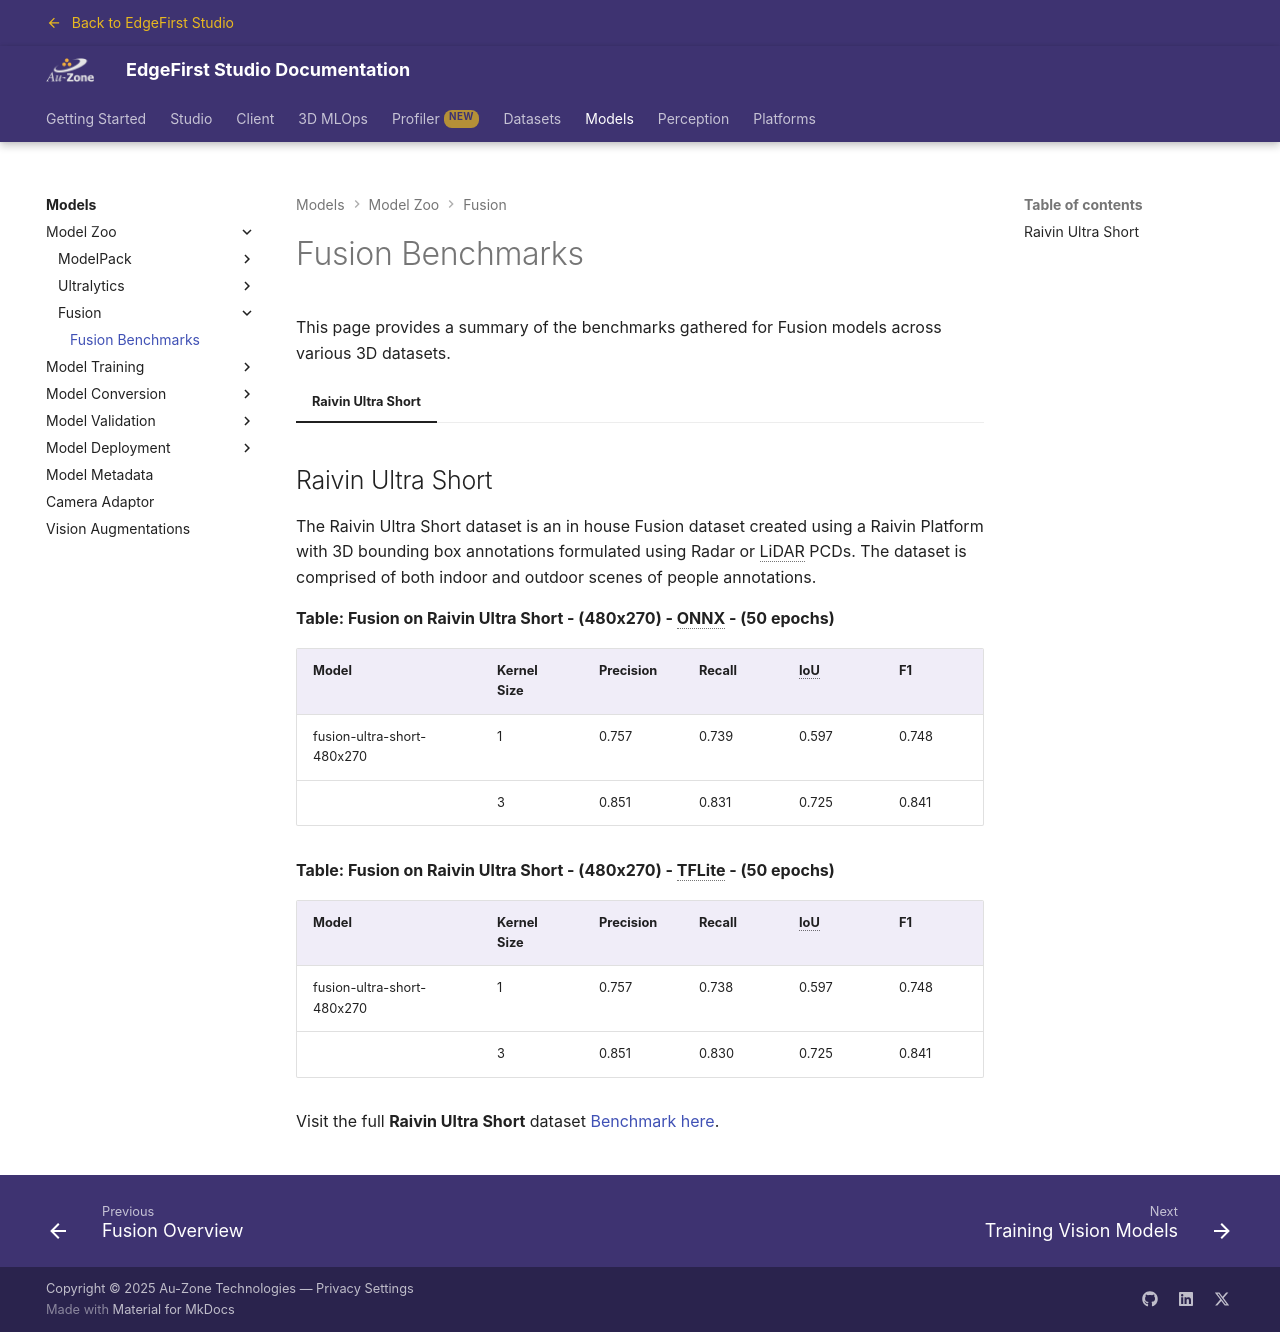

repository: EdgeFirstAI/documentation · page: stage/models/fusion/benchmarks/index.html · generator: mkdocs

# Fusion Benchmarks

This page provides a summary of the benchmarks gathered for Fusion models across various 3D datasets.

=== "Raivin Ultra Short"

    ## Raivin Ultra Short

    The Raivin Ultra Short dataset is an in house Fusion dataset created using a Raivin Platform with 3D bounding box annotations formulated using Radar or LiDAR PCDs.  The dataset is comprised of both indoor and outdoor scenes of people annotations.     

    **Table: Fusion on Raivin Ultra Short - (480x270) - ONNX - (50 epochs)**

    | Model                       | Kernel Size | Precision | Recall | IoU   | F1    |
    |-----------------------------|-------------|-----------|--------|-------|-------|
    | fusion-ultra-short-480x270  | 1           | 0.757     | 0.739  | 0.597 | 0.748 |
    |                             | 3           | 0.851     | 0.831  | 0.725 | 0.841 |

    **Table: Fusion on Raivin Ultra Short - (480x270) - TFLite - (50 epochs)**

    | Model                       | Kernel Size | Precision | Recall | IoU   | F1    |
    |-----------------------------|-------------|-----------|--------|-------|-------|
    | fusion-ultra-short-480x270  | 1           | 0.757     | 0.738  | 0.597 | 0.748 |
    |                             | 3           | 0.851     | 0.830  | 0.725 | 0.841 |

    Visit the full **Raivin Ultra Short** dataset [Benchmark here](../../datasets/raivin_ultra_short/index.md).
